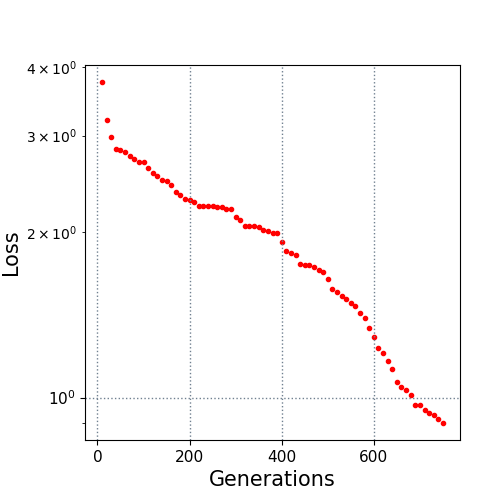

The file beside this chart, header and first rows:
10.0, 3.753823
20.0, 3.198
30.0, 2.984
40.0, 2.84
50.0, 2.825
60.0, 2.797
70.0, 2.753
80.0, 2.714
90.0, 2.682
100.0, 2.679
110.0, 2.613
120.0, 2.563
130.0, 2.534
140.0, 2.491
150.0, 2.475
160.0, 2.434
170.0, 2.365
180.0, 2.338
190.0, 2.294
200.0, 2.286
210.0, 2.268
220.0, 2.235
230.0, 2.231
240.0, 2.231
250.0, 2.231
260.0, 2.223
270.0, 2.223
280.0, 2.204
290.0, 2.204
300.0, 2.129
310.0, 2.109
320.0, 2.051
330.0, 2.051
340.0, 2.051
350.0, 2.043
360.0, 2.023
370.0, 2.006
380.0, 1.993
390.0, 1.992
400.0, 1.922
410.0, 1.851
420.0, 1.835
430.0, 1.815
440.0, 1.747
450.0, 1.74
460.0, 1.74
470.0, 1.73
480.0, 1.706
490.0, 1.696
500.0, 1.646
510.0, 1.574
520.0, 1.559
530.0, 1.529
540.0, 1.51
550.0, 1.488
560.0, 1.47
570.0, 1.425
580.0, 1.393
590.0, 1.336
600.0, 1.29
610.0, 1.232
... 14 more rows
